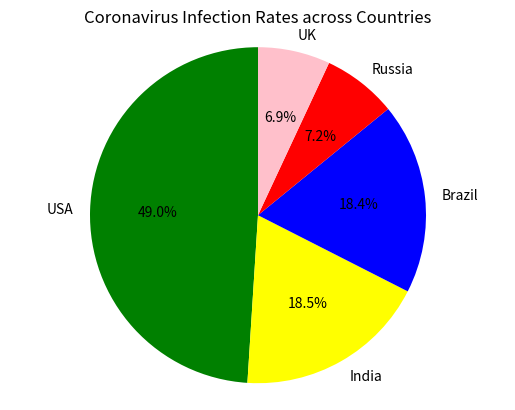

Here is the Python script that generated this plot:
import matplotlib.pyplot as plt
import numpy as np
# make a dictionary to store the data
injections = {'USA':29862124, 'India':11285561, 'Brazil':11205972, 'Russia':436}
values = [29862124, 11285561, 11205972, 4360823, 4234924]
# calculate the percentage
pro = []
sum = 0
for i in range(0,5):
	sum += values[i]
for j in range(0,5):
	a = float(values[j]/sum)
	pro.append(a)
# make a pie chart
n = 0
for country in injections:
	injections[country] = pro[n]
	n += 1
print(injections)
labels ='USA', 'India', 'Brazil', 'Russia','UK'
colors = 'green', 'yellow', 'blue', 'red', 'pink'
plt.pie(pro, labels=labels, colors=colors, autopct='%1.1f%%',startangle=90)
plt.axis('equal')
plt.title('Coronavirus Infection Rates across Countries')
plt.show()
